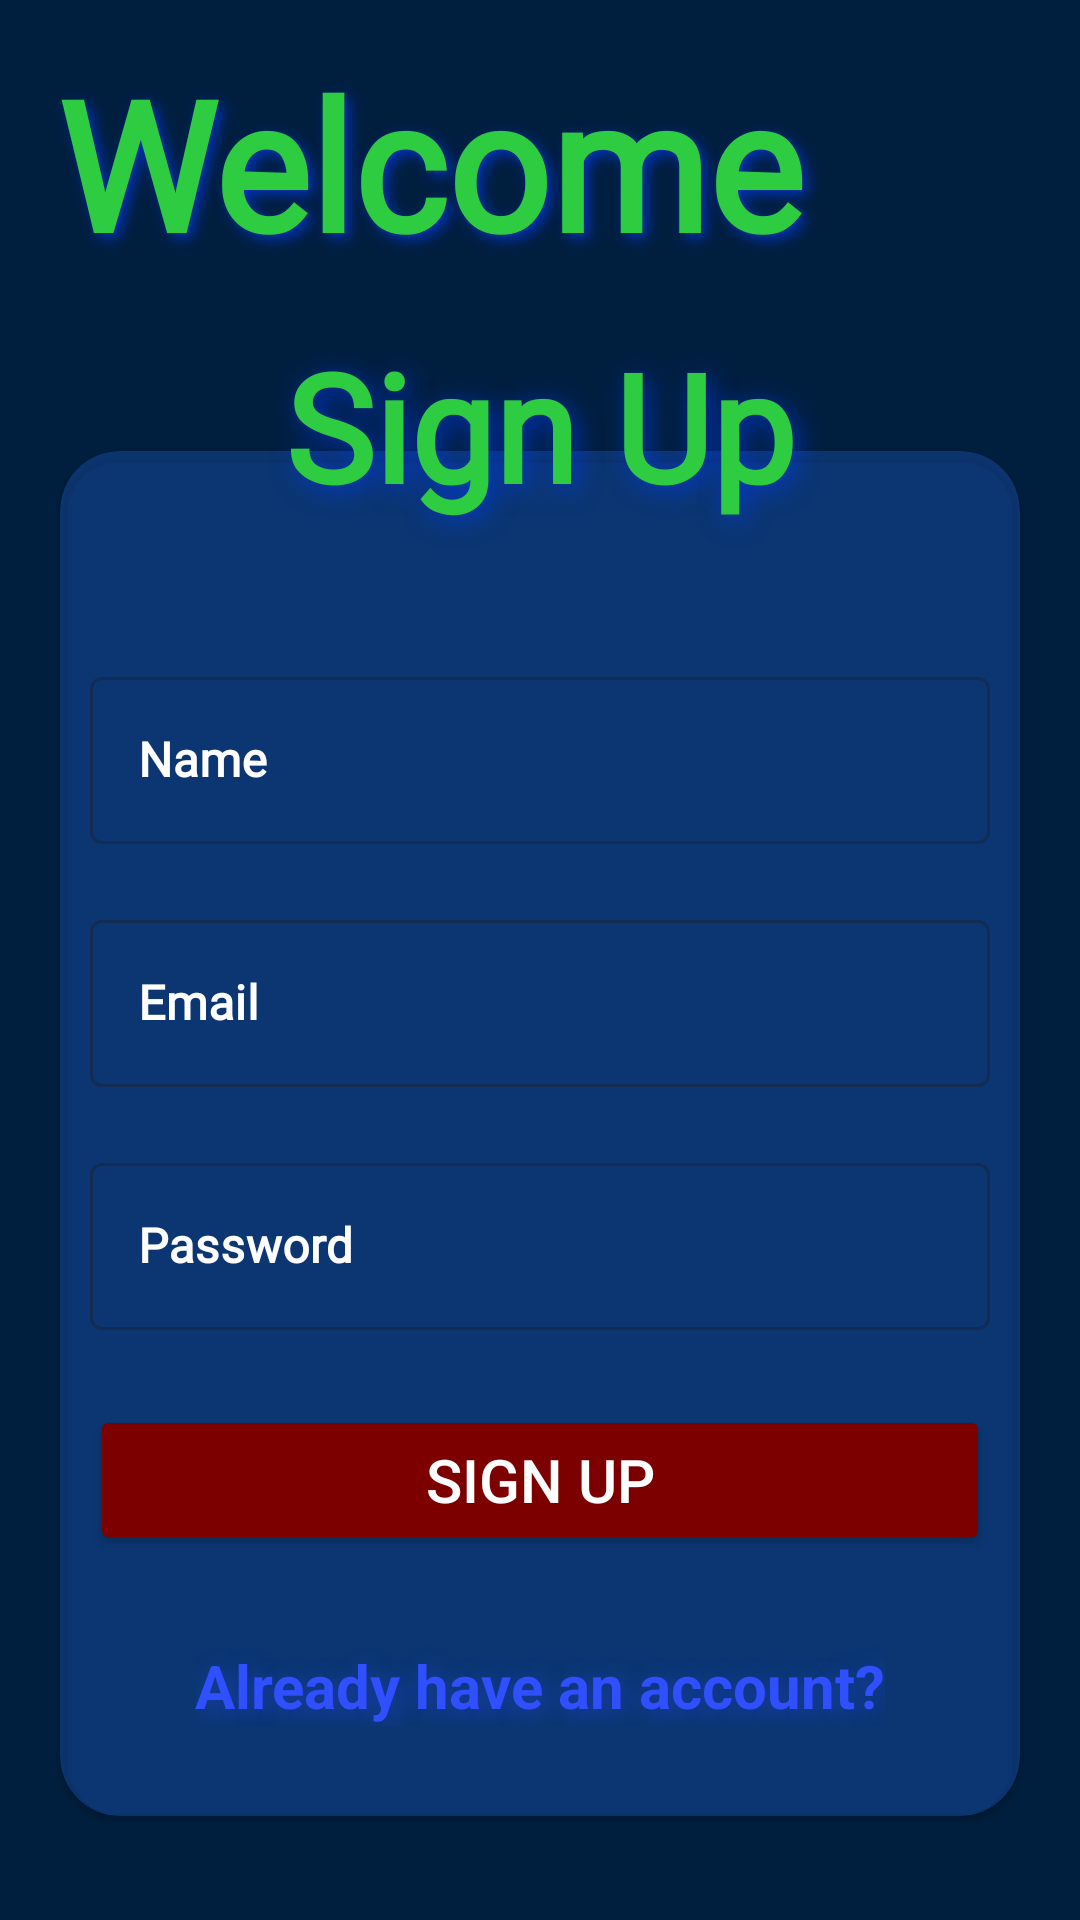

Layout XML and referenced resources for this Android screen:
<!-- AndroidManifest.xml: application theme Theme.Snitcher -->
<!-- res/layout/activity_sign_up.xml -->
<?xml version="1.0" encoding="utf-8"?>
<androidx.constraintlayout.widget.ConstraintLayout xmlns:android="http://schemas.android.com/apk/res/android"
    xmlns:app="http://schemas.android.com/apk/res-auto"
    xmlns:tools="http://schemas.android.com/tools"
    android:layout_width="match_parent"
    android:layout_height="match_parent"
    tools:context=".SignUpActivity"
    android:background="@color/PrimaryDark"
    >

    <TextView
        android:layout_width="wrap_content"
        android:layout_height="wrap_content"
        android:layout_marginTop="4dp"
        android:fontFamily="@font/poppins_bold"
        android:padding="10dp"
        android:shadowColor="#AE003AE8"
        android:shadowDx="5"
        android:shadowDy="5"
        android:shadowRadius="10"
        android:text="Welcome"
        android:textColor="@color/SecondaryDark"
        android:textSize="60dp"
        android:textStyle="bold"
        app:layout_constraintEnd_toEndOf="parent"
        app:layout_constraintHorizontal_bias="0.1"
        app:layout_constraintStart_toStartOf="parent"
        app:layout_constraintTop_toTopOf="parent" />

    <TextView
        android:id="@+id/signUptextView"
        android:layout_width="wrap_content"
        android:layout_height="wrap_content"
        android:layout_marginTop="56dp"
        android:fontFamily="@font/poppins_bold"
        android:padding="10dp"
        android:text="Sign Up"
        android:textColor="@color/SecondaryDark"
        android:shadowDx="5"
        android:shadowDy="5"
        android:shadowRadius="20"
        android:shadowColor="#AE003AE8"
        android:textSize="50dp"
        android:textStyle="bold"
        android:layout_marginBottom="-35dp"
        app:layout_constraintBottom_toTopOf="@+id/cardView"
        app:layout_constraintEnd_toEndOf="parent"
        app:layout_constraintStart_toStartOf="parent"
        app:layout_constraintTop_toTopOf="parent"
        app:layout_constraintVertical_bias="1.0"
        android:elevation="50dp"/>

    <androidx.cardview.widget.CardView
        android:id="@+id/cardView"
        android:layout_width="match_parent"
        android:layout_height="wrap_content"
        app:cardCornerRadius="20dp"
        android:layout_margin="20dp"
        android:elevation="20dp"
        app:cardBackgroundColor="@color/NeonBlue"
        app:layout_constraintBottom_toBottomOf="parent"
        app:layout_constraintEnd_toEndOf="parent"
        app:layout_constraintHorizontal_bias="0.0"
        app:layout_constraintStart_toStartOf="parent"
        app:layout_constraintTop_toTopOf="parent"
        app:layout_constraintVertical_bias="0.899">
        <LinearLayout
            android:layout_width="match_parent"
            android:layout_height="match_parent"
            android:orientation="vertical">
            <com.google.android.material.textfield.TextInputLayout
                style="@style/Widget.MaterialComponents.TextInputLayout.OutlinedBox"
                android:layout_width="match_parent"
                android:layout_height="wrap_content"
                android:layout_marginLeft="10dp"
                android:layout_marginTop="70dp"
                android:layout_marginRight="10dp"
                android:ems="10"
                android:hint="Name"
                android:inputType="text"
                android:textColorHint="@color/NeutralDark"
                >
                <com.google.android.material.textfield.TextInputEditText
                    android:layout_width="match_parent"
                    android:layout_height="match_parent"
                    android:inputType="text"
                    android:fontFamily="@font/poppins_light"
                    android:textStyle="bold"
                    android:id="@+id/uname"
                    android:textColor="@color/NeutralDark"
                    />
            </com.google.android.material.textfield.TextInputLayout>

            <com.google.android.material.textfield.TextInputLayout
                style="@style/Widget.MaterialComponents.TextInputLayout.OutlinedBox"
                android:layout_width="match_parent"
                android:layout_height="wrap_content"
                android:layout_marginLeft="10dp"
                android:layout_marginTop="20dp"
                android:layout_marginRight="10dp"
                android:ems="10"
                android:hint="Email"
                android:inputType="textEmailAddress"
                android:textColorHint="@color/NeutralDark"
                >
                <com.google.android.material.textfield.TextInputEditText
                    android:id="@+id/uemail"
                    android:layout_width="match_parent"
                    android:layout_height="match_parent"
                    android:inputType="textEmailAddress"
                    android:fontFamily="@font/poppins_light"
                    android:textStyle="bold"
                    android:textColor="@color/NeutralDark"
                    />
            </com.google.android.material.textfield.TextInputLayout>

            <com.google.android.material.textfield.TextInputLayout
                style="@style/Widget.MaterialComponents.TextInputLayout.OutlinedBox"
                android:layout_width="match_parent"
                android:layout_height="wrap_content"
                android:layout_marginLeft="10dp"
                android:layout_marginTop="20dp"
                android:layout_marginRight="10dp"
                android:ems="10"
                android:hint="Password"
                android:inputType="textPassword"
                android:textColorHint="@color/NeutralDark"
                >
                <com.google.android.material.textfield.TextInputEditText
                    android:id="@+id/upassword"
                    android:layout_width="match_parent"
                    android:layout_height="match_parent"
                    android:inputType="textPassword"
                    android:fontFamily="@font/poppins_light"
                    android:textStyle="bold"
                    android:textColor="@color/NeutralDark"
                    />
            </com.google.android.material.textfield.TextInputLayout>

            <Button
                android:id="@+id/signupButton"
                android:layout_width="match_parent"
                android:layout_height="50dp"
                android:layout_marginLeft="10dp"
                android:layout_marginTop="25dp"
                android:layout_marginRight="10dp"
                android:textSize="20dp"
                android:padding="3dp"
                android:backgroundTint="#7D0000"
                android:text="Sign Up"
                android:textColor="@color/NeutralDark"
                />
            <TextView
                android:id="@+id/AlreadyHaveAnAccount"
                android:layout_width="wrap_content"
                android:layout_height="wrap_content"
                android:text="Already have an account?"
                android:textColor="#304FFE"
                android:textSize="20dp"
                android:shadowDx="5"
                android:shadowDy="5"
                android:shadowRadius="20"
                android:shadowColor="#74304FFE"
                android:layout_gravity="center"
                android:textStyle="bold"
                android:layout_marginTop="30dp"
                android:layout_marginBottom="30dp"
                android:elevation="80dp"
                />
        </LinearLayout>


    </androidx.cardview.widget.CardView>

</androidx.constraintlayout.widget.ConstraintLayout>
<!-- resources referenced by this layout -->
<resources>
  <color name="NeonBlue">#462979FF</color>
  <color name="NeutralDark">#ffffff</color>
  <color name="PrimaryDark">#001f3f</color>
  <color name="SecondaryDark">#2ecc40</color>
  <style name="Theme.Snitcher" parent="Base.Theme.Snitcher" />
  <style name="Base.Theme.Snitcher" parent="Theme.Material3.DayNight.NoActionBar">
          
  
      </style>
</resources>
